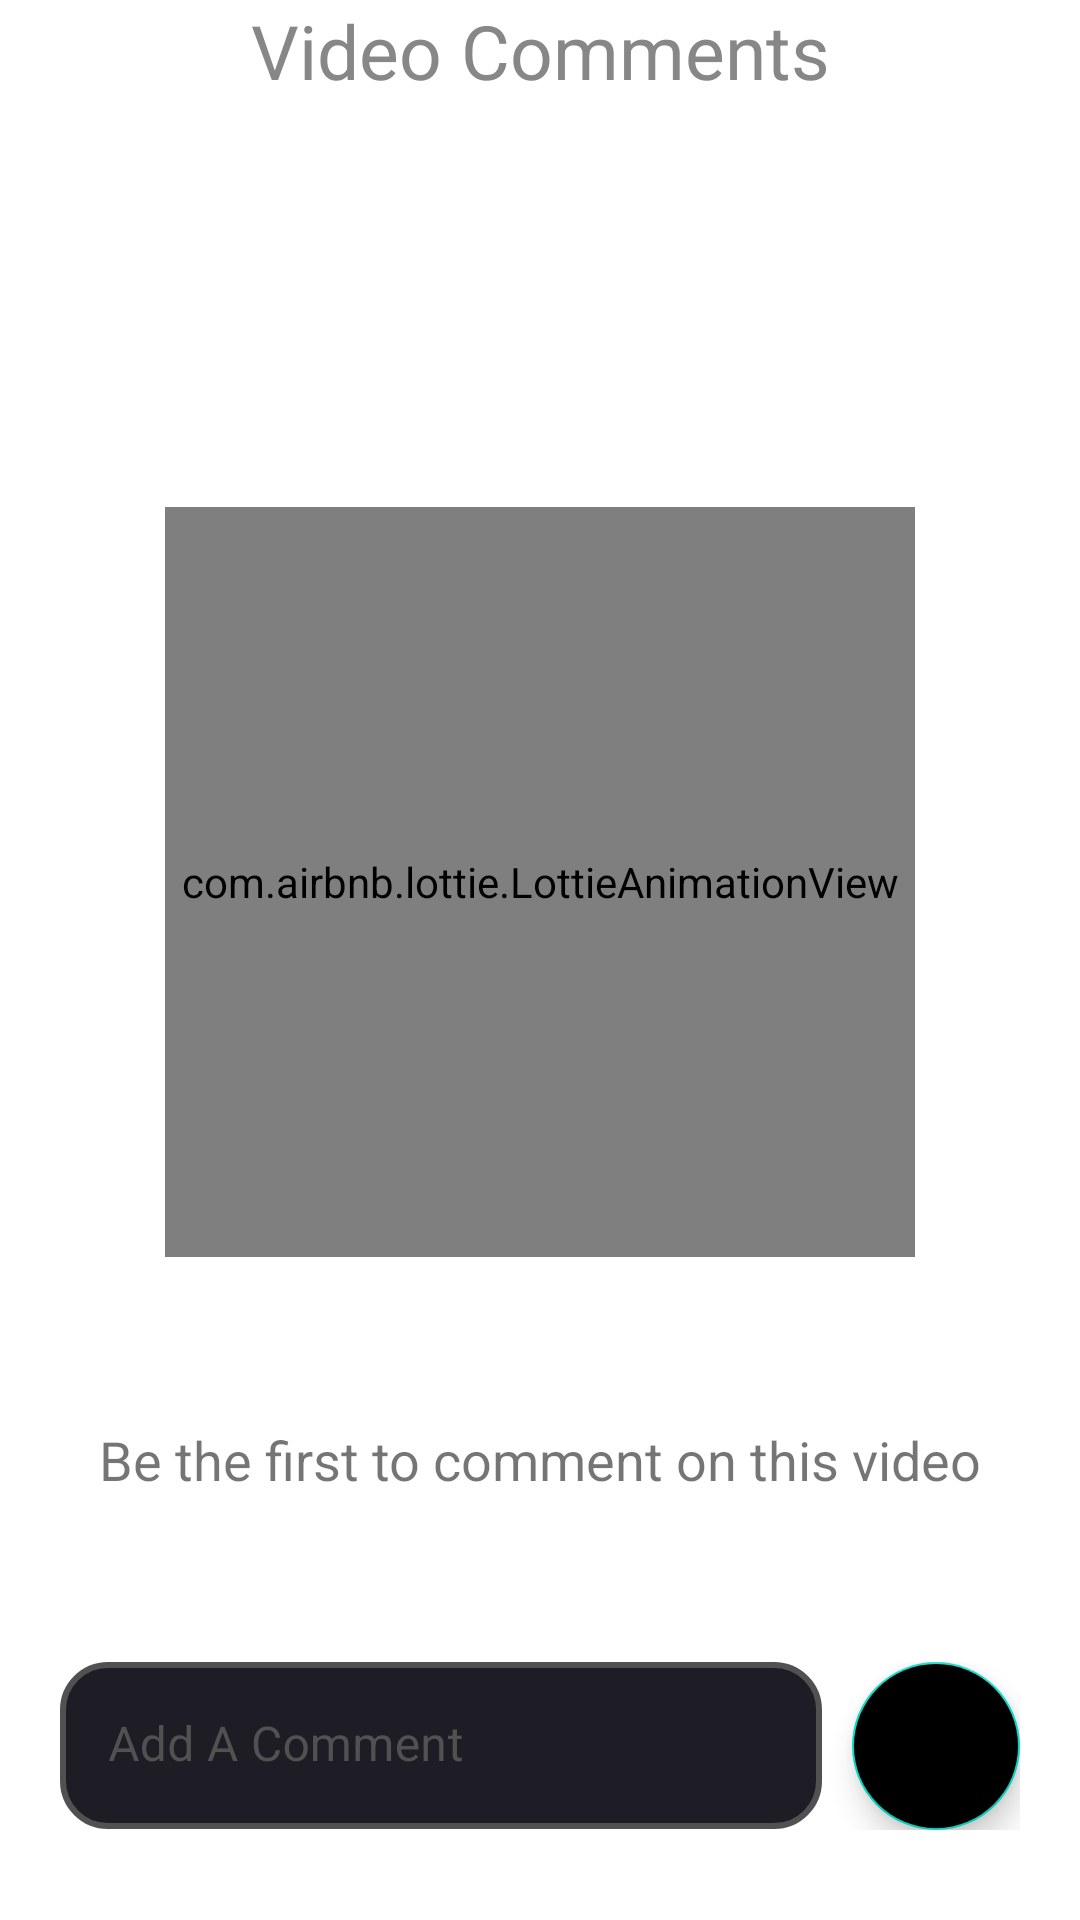

Produce the Android XML layout that renders to this screen, including the resource entries it uses.
<!-- AndroidManifest.xml: application theme Theme.Watchly -->
<!-- res/layout/dialog_comments.xml -->
<?xml version="1.0" encoding="utf-8"?>
<androidx.constraintlayout.widget.ConstraintLayout xmlns:android="http://schemas.android.com/apk/res/android"
    xmlns:tools="http://schemas.android.com/tools"
    android:layout_width="match_parent"
    android:layout_height="match_parent"
    xmlns:app="http://schemas.android.com/apk/res-auto"
    android:orientation="vertical">

    <ProgressBar
        android:id="@+id/progressBar"
        android:layout_width="wrap_content"
        android:layout_height="wrap_content"
        android:visibility="gone"
        app:layout_constraintBottom_toBottomOf="parent"
        app:layout_constraintEnd_toEndOf="parent"
        app:layout_constraintStart_toStartOf="parent"
        app:layout_constraintTop_toTopOf="parent" />

    <TextView
        android:id="@+id/textView8"
        android:layout_width="match_parent"
        android:layout_height="wrap_content"
        android:gravity="center"
        android:text="@string/video_comments"
        android:textColor="@color/GrayTextColor"
        android:textSize="25sp"
        app:layout_constraintEnd_toEndOf="parent"
        app:layout_constraintStart_toStartOf="parent"
        app:layout_constraintTop_toTopOf="parent" />

    <androidx.recyclerview.widget.RecyclerView
        android:id="@+id/commentsDisplay"
        android:layout_width="match_parent"
        android:layout_height="match_parent"
        app:layout_constraintBottom_toTopOf="@+id/linearLayout6"
        app:layout_constraintEnd_toEndOf="parent"
        app:layout_constraintStart_toStartOf="parent"
        app:layout_constraintTop_toBottomOf="@+id/textView8" />

    <com.airbnb.lottie.LottieAnimationView
        android:id="@+id/anim"
        android:layout_width="250dp"
        android:layout_height="250dp"
        android:layout_gravity="center"
        android:layout_margin="50dp"
        android:visibility="visible"
        app:layout_constraintBottom_toTopOf="@+id/linearLayout6"
        app:layout_constraintEnd_toEndOf="parent"
        app:layout_constraintStart_toStartOf="parent"
        app:layout_constraintTop_toBottomOf="@+id/textView8"
        app:lottie_loop="true"
        app:lottie_rawRes="@raw/no_comments_anim" />

    <TextView
        android:id="@+id/firstCommentText"
        android:layout_width="match_parent"
        android:layout_height="wrap_content"
        android:gravity="center"
        android:text="@string/be_the_first_to_comment_on_this_video"
        android:textSize="18sp"
        app:layout_constraintBottom_toTopOf="@+id/linearLayout6"
        app:layout_constraintStart_toStartOf="parent"
        app:layout_constraintTop_toBottomOf="@+id/anim" />



    <LinearLayout
        android:id="@+id/linearLayout6"
        android:layout_width="match_parent"
        android:layout_height="wrap_content"
        android:layout_marginTop="50dp"
        android:layout_marginHorizontal="20dp"
        android:layout_marginBottom="30dp"
        android:orientation="horizontal"
        app:layout_constraintBottom_toBottomOf="parent"
        app:layout_constraintEnd_toEndOf="parent"
        app:layout_constraintStart_toStartOf="parent">


        <com.google.android.material.textfield.TextInputLayout
            android:id="@+id/Email"
            android:layout_width="0dp"
            android:layout_weight="1"
            android:layout_height="wrap_content"
            android:hint="@string/add_a_comment"
            android:textColorHint="@color/DarkerGrayTextColor"
            app:boxStrokeWidth="0dp"
            app:boxStrokeWidthFocused="0dp"
            app:hintTextColor="@color/DarkerGrayTextColor"
            app:layout_constraintBottom_toBottomOf="parent"
            app:layout_constraintEnd_toEndOf="parent"
            app:layout_constraintStart_toStartOf="parent">

            <com.google.android.material.textfield.TextInputEditText
                android:id="@+id/et_comment"
                android:layout_width="match_parent"
                android:layout_height="match_parent"
                android:background="@drawable/et_bg"
                android:inputType="textEmailAddress"
                android:textColor="@color/white" />

        </com.google.android.material.textfield.TextInputLayout>

        <com.google.android.material.floatingactionbutton.FloatingActionButton
            android:id="@+id/btn_addComment"
            android:layout_width="wrap_content"
            android:layout_height="wrap_content"
            android:backgroundTint="@color/black"
            android:layout_marginStart="10dp"
            android:src="@drawable/ic_baseline_arrow_forward_24"
            app:tint="@color/white"/>

    </LinearLayout>






</androidx.constraintlayout.widget.ConstraintLayout>
<!-- resources referenced by this layout -->
<resources>
  <color name="DarkerGrayTextColor">#515151</color>
  <color name="GrayTextColor">#878787</color>
  <color name="black">#FF000000</color>
  <color name="white">#FFFFFFFF</color>
  <!-- drawable et_bg (drawable) -->
  <?xml version="1.0" encoding="utf-8"?>
  <shape xmlns:android="http://schemas.android.com/apk/res/android"
      android:shape="rectangle">
  
      <corners android:radius="15dp"/>
      <stroke android:color="@color/DarkerGrayTextColor"
          android:width="2dp"/>
      <solid android:color="@color/et_bg_color"/>
  
  </shape>
  <string name="add_a_comment">Add A Comment</string>
  <string name="be_the_first_to_comment_on_this_video">Be the first to comment on this video</string>
  <string name="video_comments">Video Comments</string>
  <style name="Theme.Watchly" parent="Theme.MaterialComponents.DayNight.NoActionBar">
          
          <item name="colorPrimary">@color/MainColor1</item>
          <item name="colorPrimaryVariant">@color/purple_700</item>
          <item name="colorOnPrimary">@color/white</item>
          
          <item name="colorSecondary">@color/teal_200</item>
          <item name="colorSecondaryVariant">@color/teal_700</item>
          <item name="colorOnSecondary">@color/black</item>
          
          <item name="android:statusBarColor" tools:targetApi="l">@color/MainColor1</item>
          
      </style>
  <color name="et_bg_color">#1E1C24</color>
  <color name="MainColor1">#16151C</color>
  <color name="purple_700">#FF3700B3</color>
  <color name="teal_200">#FF03DAC5</color>
  <color name="teal_700">#FF018786</color>
</resources>
